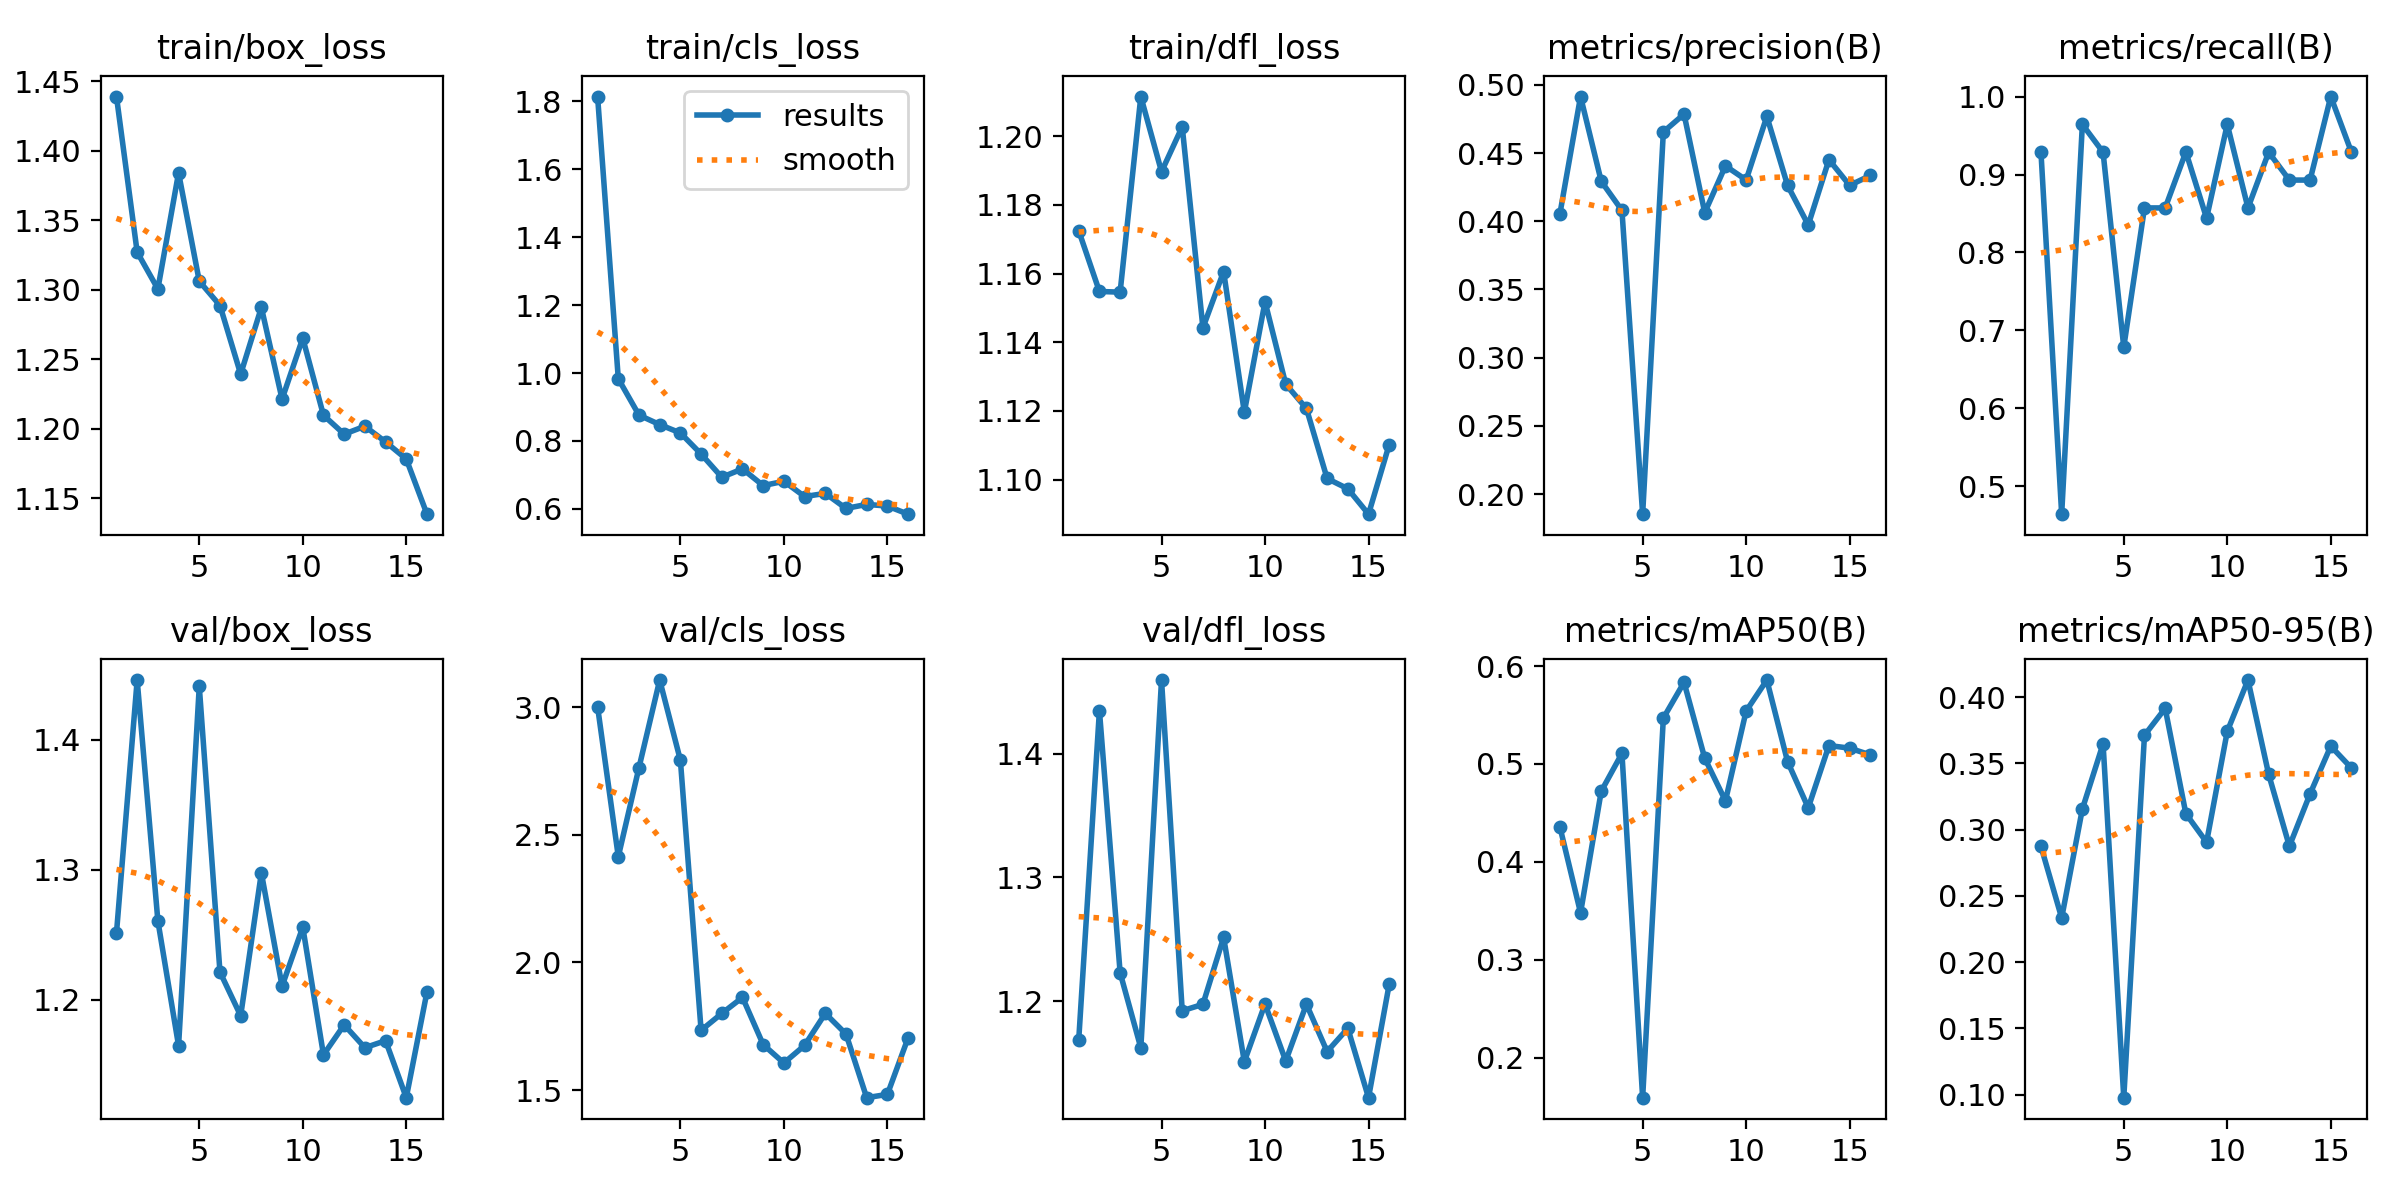

The file beside this chart, header and first rows:
epoch, train/box_loss, train/cls_loss, train/dfl_loss, metrics/precision(B), metrics/recall(B), metrics/mAP50(B), metrics/mAP50-95(B), val/box_loss, val/cls_loss, val/dfl_loss, lr/pg0, lr/pg1, lr/pg2
1, 1.439, 1.814, 1.173, 0.4052, 0.9286, 0.436, 0.2873, 1.251, 3.002, 1.169, 0.0006515, 0.0006515, 0.0006515
2, 1.327, 0.9832, 1.155, 0.4914, 0.4643, 0.3479, 0.2333, 1.446, 2.414, 1.435, 0.001266, 0.001266, 0.001266
3, 1.301, 0.8761, 1.155, 0.4293, 0.9643, 0.4722, 0.3155, 1.261, 2.764, 1.223, 0.001828, 0.001828, 0.001828
4, 1.384, 0.8483, 1.212, 0.408, 0.9286, 0.5108, 0.3647, 1.164, 3.106, 1.162, 0.001762, 0.001762, 0.001762
5, 1.306, 0.8236, 1.19, 0.1853, 0.6786, 0.159, 0.09771, 1.441, 2.792, 1.46, 0.001762, 0.001762, 0.001762
6, 1.289, 0.7616, 1.203, 0.4655, 0.8571, 0.5469, 0.3711, 1.221, 1.734, 1.192, 0.001683, 0.001683, 0.001683
7, 1.239, 0.6933, 1.144, 0.4785, 0.8571, 0.5834, 0.3915, 1.188, 1.8, 1.197, 0.001604, 0.001604, 0.001604
8, 1.287, 0.7179, 1.161, 0.4063, 0.9289, 0.5059, 0.312, 1.298, 1.863, 1.252, 0.001525, 0.001525, 0.001525
9, 1.221, 0.6686, 1.12, 0.4406, 0.844, 0.4623, 0.2904, 1.21, 1.678, 1.151, 0.001446, 0.001446, 0.001446
10, 1.265, 0.6814, 1.152, 0.4303, 0.9643, 0.5541, 0.3741, 1.256, 1.606, 1.198, 0.001366, 0.001366, 0.001366
11, 1.21, 0.6364, 1.128, 0.4768, 0.8571, 0.5857, 0.4128, 1.157, 1.675, 1.152, 0.001287, 0.001287, 0.001287
12, 1.196, 0.6457, 1.121, 0.4263, 0.9286, 0.5025, 0.3416, 1.181, 1.8, 1.198, 0.001208, 0.001208, 0.001208
13, 1.202, 0.6014, 1.1, 0.3973, 0.8929, 0.4552, 0.2874, 1.163, 1.72, 1.159, 0.001129, 0.001129, 0.001129
14, 1.19, 0.6133, 1.097, 0.4451, 0.8929, 0.5188, 0.3269, 1.168, 1.47, 1.178, 0.00105, 0.00105, 0.00105
15, 1.178, 0.6084, 1.09, 0.4263, 1, 0.5161, 0.3629, 1.124, 1.483, 1.122, 0.0009704, 0.0009704, 0.0009704
16, 1.139, 0.5845, 1.11, 0.4336, 0.9286, 0.5093, 0.3464, 1.206, 1.705, 1.214, 0.0008912, 0.0008912, 0.0008912
